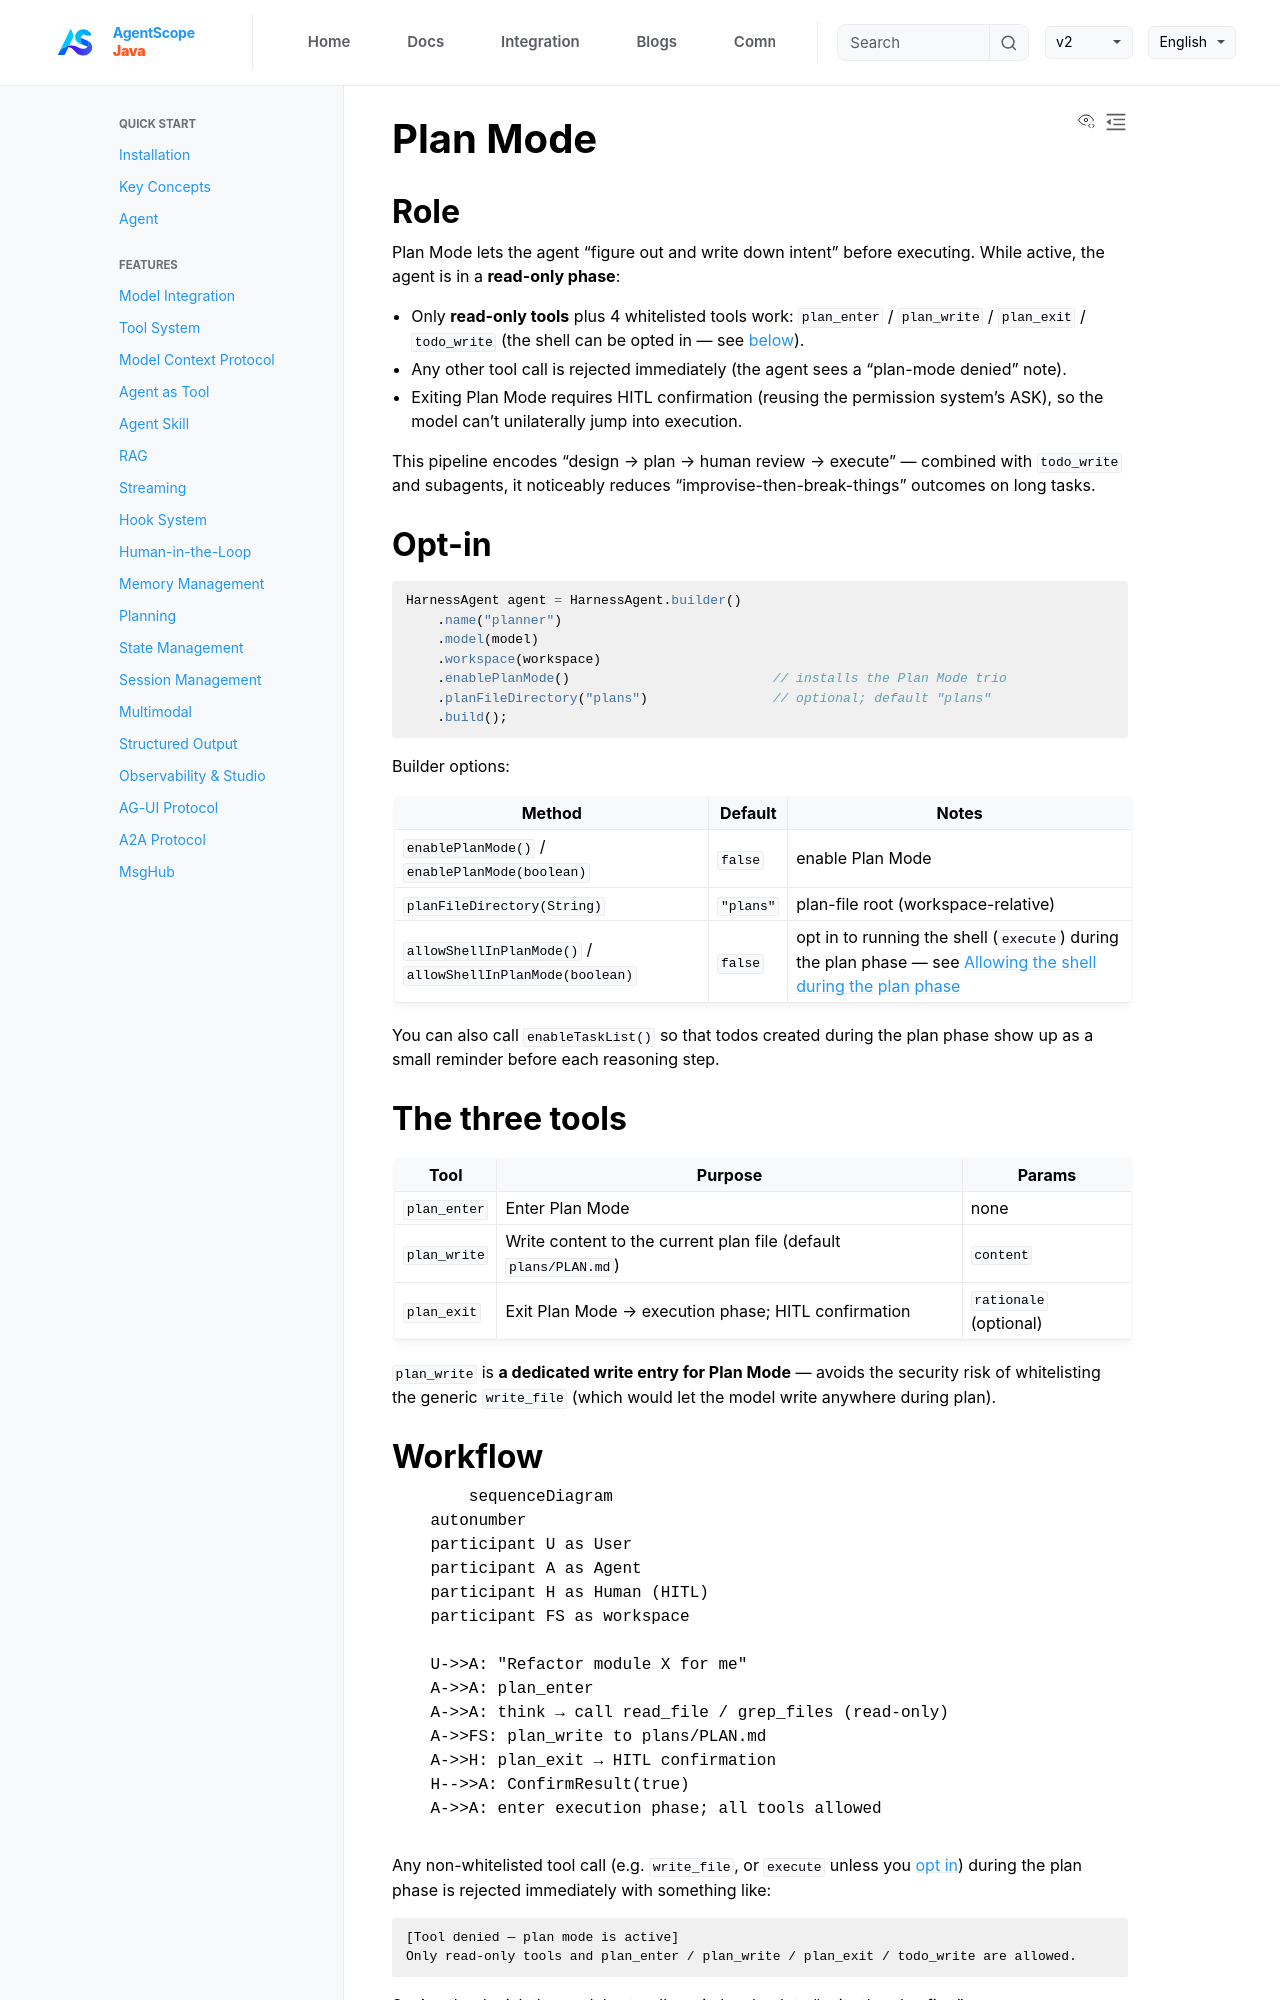

repository: lifl00001/agentscope-java · page: v2/en/docs/harness/plan-mode.html · generator: jekyll

---
title: "Plan Mode"
description: "Think before acting: a read-only phase that writes a plan file and requires HITL approval before executing"
---

## Role

Plan Mode lets the agent "figure out and write down intent" before executing. While active, the agent is in a **read-only phase**:

- Only **read-only tools** plus 4 whitelisted tools work: `plan_enter` / `plan_write` / `plan_exit` / `todo_write` (the shell can be opted in — see [below](#allowing-the-shell-during-the-plan-phase-opt-in)).
- Any other tool call is rejected immediately (the agent sees a "plan-mode denied" note).
- Exiting Plan Mode requires HITL confirmation (reusing the permission system's ASK), so the model can't unilaterally jump into execution.

This pipeline encodes "design → plan → human review → execute" — combined with `todo_write` and subagents, it noticeably reduces "improvise-then-break-things" outcomes on long tasks.

## Opt-in

```java
HarnessAgent agent = HarnessAgent.builder()
    .name("planner")
    .model(model)
    .workspace(workspace)
    .enablePlanMode()                          // installs the Plan Mode trio
    .planFileDirectory("plans")                // optional; default "plans"
    .build();
```

Builder options:

| Method | Default | Notes |
|--------|---------|-------|
| `enablePlanMode()` / `enablePlanMode(boolean)` | `false` | enable Plan Mode |
| `planFileDirectory(String)` | `"plans"` | plan-file root (workspace-relative) |
| `allowShellInPlanMode()` / `allowShellInPlanMode(boolean)` | `false` | opt in to running the shell (`execute`) during the plan phase — see [Allowing the shell during the plan phase](#allowing-the-shell-during-the-plan-phase-opt-in) |

You can also call `enableTaskList()` so that todos created during the plan phase show up as a small reminder before each reasoning step.

## The three tools

| Tool | Purpose | Params |
|------|---------|--------|
| `plan_enter` | Enter Plan Mode | none |
| `plan_write` | Write content to the current plan file (default `plans/PLAN.md`) | `content` |
| `plan_exit` | Exit Plan Mode → execution phase; HITL confirmation | `rationale` (optional) |

`plan_write` is **a dedicated write entry for Plan Mode** — avoids the security risk of whitelisting the generic `write_file` (which would let the model write anywhere during plan).

## Workflow

```{mermaid}
sequenceDiagram
    autonumber
    participant U as User
    participant A as Agent
    participant H as Human (HITL)
    participant FS as workspace

    U->>A: "Refactor module X for me"
    A->>A: plan_enter
    A->>A: think → call read_file / grep_files (read-only)
    A->>FS: plan_write to plans/PLAN.md
    A->>H: plan_exit → HITL confirmation
    H-->>A: ConfirmResult(true)
    A->>A: enter execution phase; all tools allowed
```

Any non-whitelisted tool call (e.g. `write_file`, or `execute` unless you [opt in](#allowing-the-shell-during-the-plan-phase-opt-in)) during the plan phase is rejected immediately with something like:

```text
[Tool denied — plan mode is active]
Only read-only tools and plan_enter / plan_write / plan_exit / todo_write are allowed.
```

Seeing the denial, the model naturally switches back to "write the plan first".
